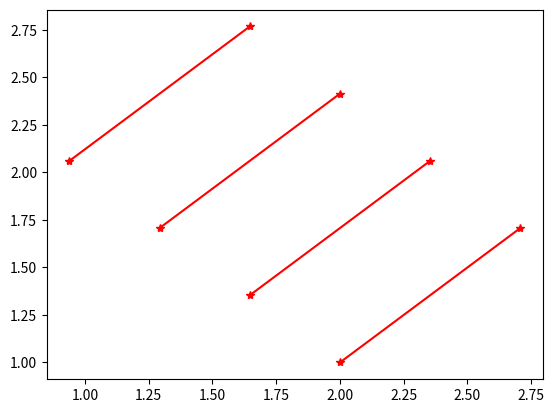

The matplotlib source for this figure:
# -*- coding: utf-8 -*-
"""
Created on Sat Aug 22 22:16:23 2020

@author: My Laptop
"""

import matplotlib.pyplot as plt
from math import atan2, tan, sqrt, pow, cos, sin
from numpy import rad2deg, deg2rad

orientation = 45
xStart = 2
yStart = 1
line1 = [(xStart,yStart), (xStart + 1 * cos(deg2rad(orientation)), yStart + 1 * sin(deg2rad(orientation)))]
clearance = 0.5

lines = []
lines.append(line1)

for i in range (3):
    lines.append([])
    for point in line1:
        x1, y1 = point
        x2 = x1 + (i+1) * clearance * cos(deg2rad(orientation+90))
        y2 = y1 + (i+1) * clearance * sin(deg2rad(orientation+90))
        
        lines[i+1].append((x2, y2))
        
for line in lines:
    x = [line[0][0], line[1][0]]
    y = [line[0][1], line[1][1]]
    
    plt.plot(x, y, "-r*")